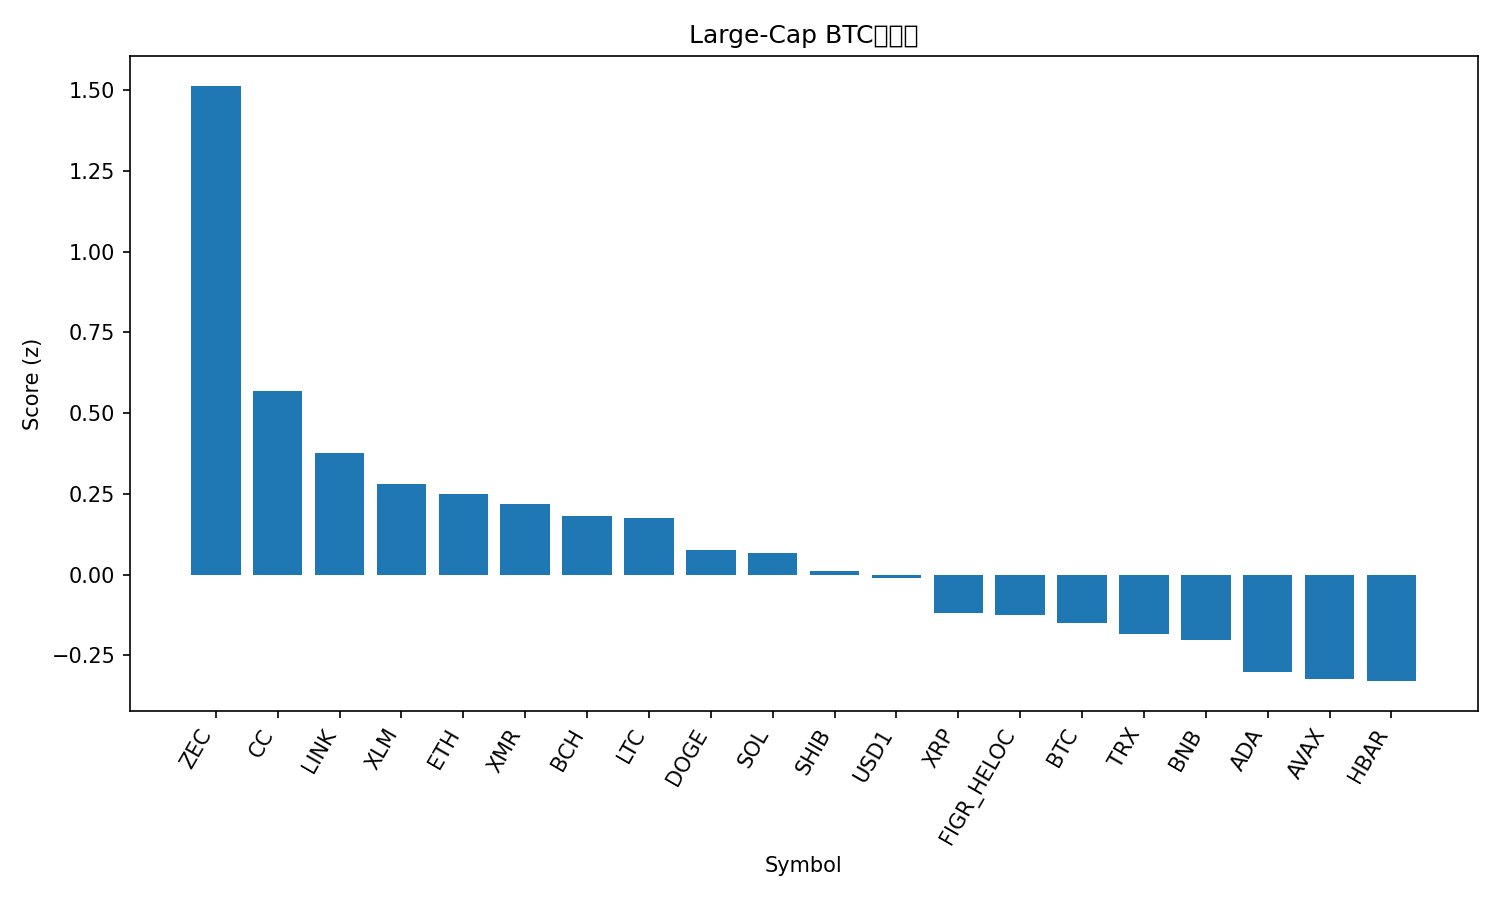

The file beside this chart, header and first rows:
rank, name, symbol, price_btc, price_usd, pct_1h_btc, pct_24h_btc, pct_7d_btc, market_cap_rank, market_cap_usd, volume_usd, score
1, Zcash, ZEC, 0.00404, 277.9, -0.1367, 16.74, 20.7, 23, 4584879018, 520442932, 1.514
2, Canton, CC, 2.44e-06, 0.168, 0.476, 1.164, -1.238, 18, 6338954057, 16509132, 0.5689
3, Chainlink, LINK, 0.0001286, 8.85, 0.2546, 1.764, 2.114, 20, 6264367087, 320588436, 0.3767
4, Stellar, XLM, 2.42e-06, 0.1663, 0.04098, 3.538, 5.086, 21, 5462474010, 112841000, 0.2814
5, Ethereum, ETH, 0.02983, 2051, 0.1507, 1.754, 1.542, 2, 247570143101, 18884977207, 0.2486
6, Monero, XMR, 0.005171, 355.6, -0.02019, 2.39, 9.702, 17, 6548106816, 90505444, 0.217
7, Bitcoin Cash, BCH, 0.008158, 561, -0.2371, 5.783, 9.961, 11, 11218985671, 411243380, 0.1799
8, Litecoin, LTC, 0.0008031, 55.23, 0.1529, 0.7019, 3.571, 25, 4244535125, 310880366, 0.1758
9, Dogecoin, DOGE, 1.41e-06, 0.09667, 0.1279, 0.7445, 0.9412, 9, 16315557349, 877970638, 0.07445
10, Solana, SOL, 0.001233, 84.76, -0.03493, 4.061, -0.8353, 7, 48141049419, 3697446310, 0.06517
11, Shiba Inu, SHIB, 9.2663e-11, 6.37e-06, -0.06906, 2.495, 4.349, 29, 3754795163, 141782401, 0.0121
12, USD1, USD1, 1.453e-05, 0.9995, 0.2732, -3.556, 2.823, 22, 5295066686, 1575131927, -0.01113
13, XRP, XRP, 2.053e-05, 1.41, 0.04727, 0.3145, -0.6668, 4, 86043807669, 2405544106, -0.1195
14, Figure Heloc, FIGR_HELOC, 1.503e-05, 1.033, 0.227, -4.235, 3.435, 10, 15650802372, 14372631, -0.124
15, Bitcoin, BTC, 1.0, 68774, 0.0, 0.0, 0.0, 1, 1374369361298, 40489463990, -0.1502
16, TRON, TRX, 4.1e-06, 0.2822, 0.03789, -2.322, 5.785, 8, 26728791298, 628890400, -0.1855
17, BNB, BNB, 0.008964, 616.5, 0.154, -1.703, -3.426, 5, 84053282037, 1196394689, -0.2019
18, Cardano, ADA, 4.01e-06, 0.2758, -0.2248, 1.76, 3.539, 13, 10152509021, 429641776, -0.3014
19, Avalanche, AVAX, 0.0001333, 9.17, -0.122, 0.2236, 1.737, 28, 3957822490, 226660989, -0.3221
20, Hedera, HBAR, 1.47e-06, 0.1013, -0.6848, 5.973, 15.41, 24, 4354991850, 156836559, -0.3302
21, Hyperliquid, HYPE, 0.0004575, 31.46, -1.121, -1.308, -1.728, 16, 7503615604, 254192866, -2.03
